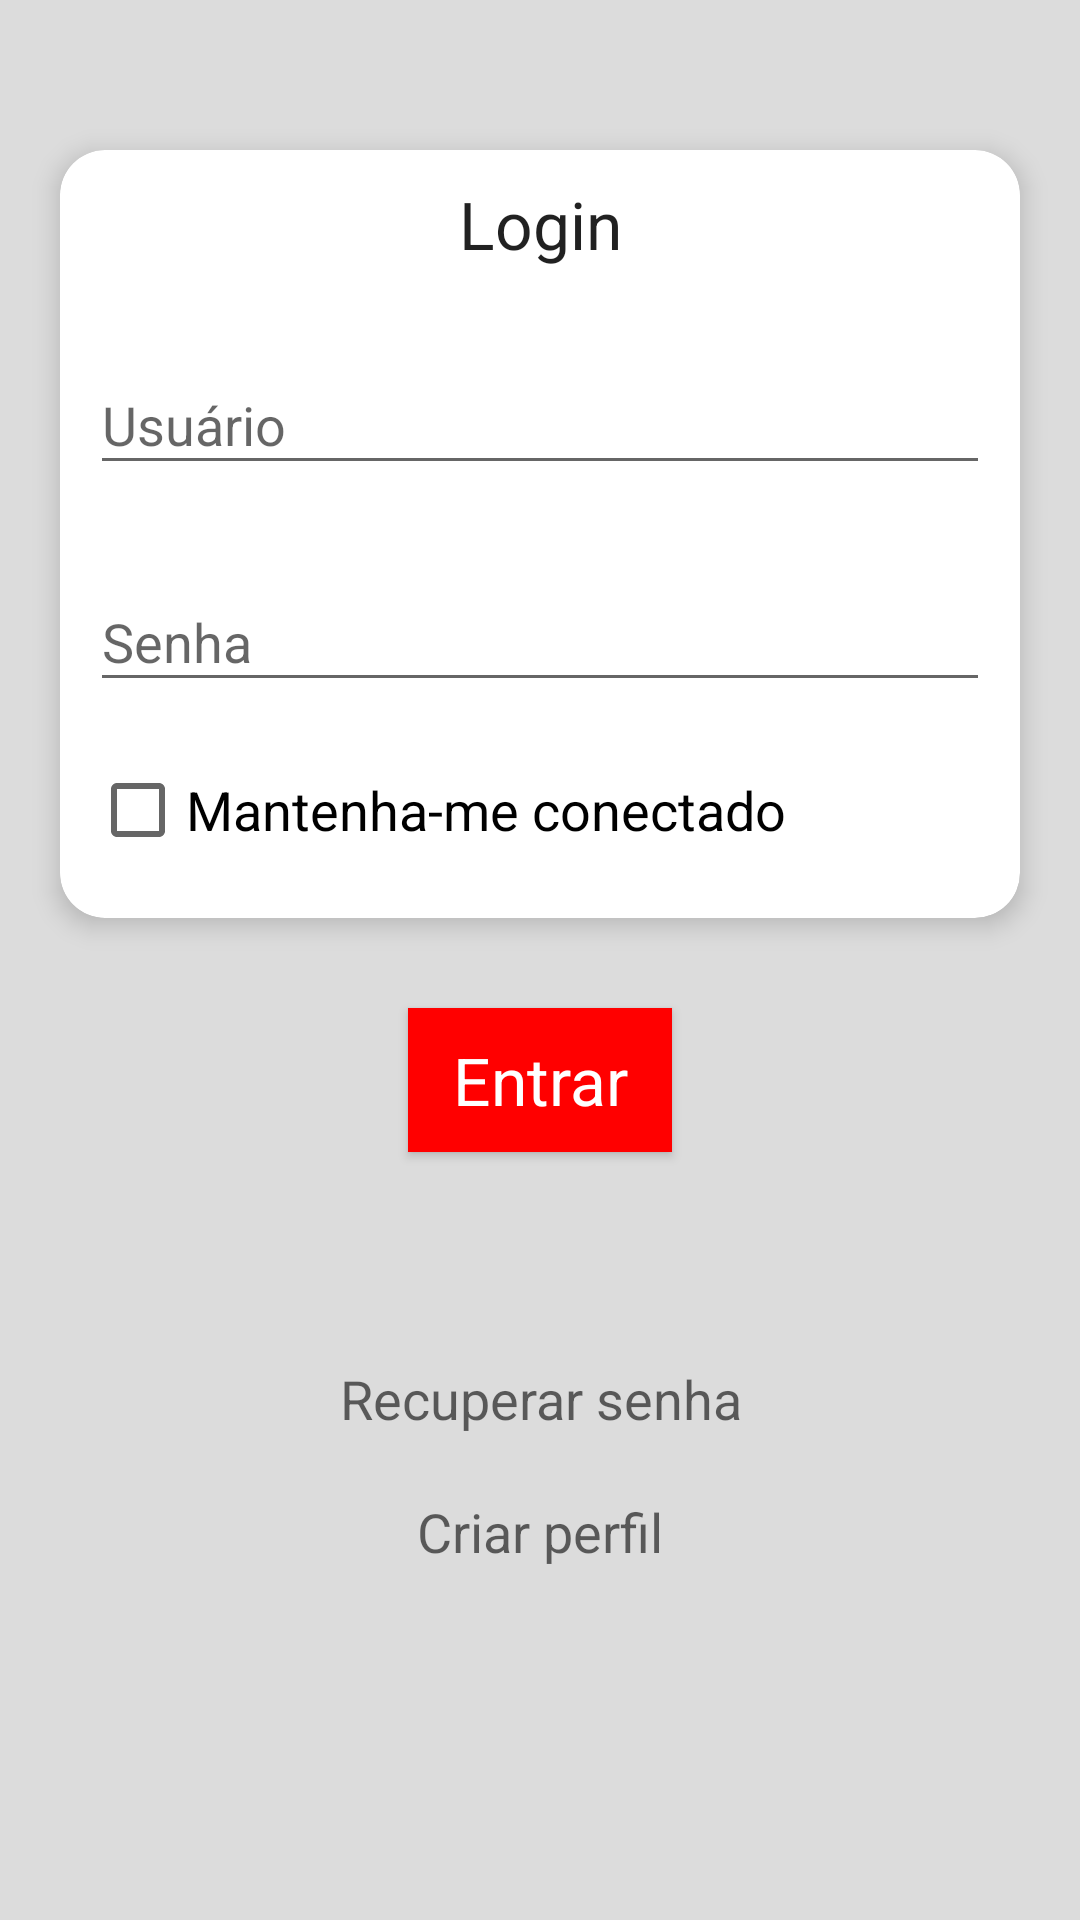

The Android layout XML behind this screen, and the referenced resources:
<!-- AndroidManifest.xml: application theme AppTheme -->
<!-- res/layout/activity_agente_login.xml -->
<?xml version="1.0" encoding="utf-8"?>
<ScrollView
        xmlns:android="http://schemas.android.com/apk/res/android"
        xmlns:tools="http://schemas.android.com/tools"
        xmlns:app="http://schemas.android.com/apk/res-auto"
        android:orientation="vertical"
        android:layout_width="match_parent"
        android:background="@color/colorBackground"
        android:layout_height="match_parent"
        tools:context=".ui.agente.login.AgenteLogin">
    <LinearLayout android:layout_width="match_parent"
                  android:orientation="vertical"
                  android:layout_height="wrap_content">

        <androidx.cardview.widget.CardView
                android:layout_marginTop="50dp"
                android:layout_marginLeft="20dp"
                android:layout_marginRight="20dp"
                android:layout_gravity="center_vertical"
                android:padding="@dimen/padding_layout_padrao"
                app:cardElevation="5dp"
                app:cardCornerRadius="15dp"
                android:layout_width="match_parent"
                android:layout_height="wrap_content">
            <LinearLayout
                    android:orientation="vertical"
                    android:layout_marginBottom="@dimen/padding_layout_padrao"
                    android:layout_width="match_parent"
                    android:layout_height="wrap_content">
                <TextView
                        android:text="@string/label_login"
                        android:gravity="center"
                        android:padding="@dimen/padding_layout_padrao"
                        android:textAppearance="@style/TextAppearance.AppCompat.Large"
                        android:layout_width="match_parent"
                        android:layout_height="wrap_content"/>

                <com.google.android.material.textfield.TextInputLayout
                        android:hint="@string/login_usuario"
                        android:padding="@dimen/padding_layout_padrao"
                        android:layout_width="match_parent"
                        android:layout_height="wrap_content">
                    <com.google.android.material.textfield.TextInputEditText
                            android:id="@+id/edt_login_usuario"
                            android:layout_width="match_parent"
                            android:layout_height="wrap_content"/>

                </com.google.android.material.textfield.TextInputLayout>


                <com.google.android.material.textfield.TextInputLayout
                        android:hint="@string/login_senha"
                        android:padding="@dimen/padding_layout_padrao"
                        android:layout_width="match_parent"
                        android:layout_height="wrap_content">
                    <com.google.android.material.textfield.TextInputEditText
                            android:id="@+id/edt_login_senha"
                            android:inputType="textPassword"
                            android:layout_width="match_parent"
                            android:layout_height="wrap_content"/>

                </com.google.android.material.textfield.TextInputLayout>

                <LinearLayout android:layout_width="match_parent"
                              android:padding="@dimen/padding_layout_padrao"
                              android:layout_height="wrap_content">
                    <CheckBox
                            android:id="@+id/checkbox_matenha_conectado"
                            android:layout_width="wrap_content"
                            android:text="@string/login_matenha_conectado"
                            android:textAppearance="@style/TextAppearance.AppCompat.Medium"
                            android:layout_height="wrap_content"/>
                </LinearLayout>
            </LinearLayout>
        </androidx.cardview.widget.CardView>

        <Button
                android:id="@+id/btn_login_entrar"
                android:text="@string/button_login"
                android:textColor="@android:color/white"
                android:textAppearance="@style/TextAppearance.AppCompat.Large"
                android:layout_gravity="center_horizontal"
                android:background="@color/colorPrimary"
                android:layout_marginTop="30dp"
                android:layout_width="wrap_content"
                android:layout_height="wrap_content"/>

        <LinearLayout android:layout_width="match_parent"
                      android:orientation="vertical"
                      android:layout_marginTop="50dp"
                      android:padding="@dimen/padding_layout_padrao"
                      android:layout_height="wrap_content">

            <TextView android:layout_width="match_parent"
                      android:id="@+id/txt_recuperar_perfil"
                      android:text="@string/login_recuperar_senha"
                      android:gravity="center_horizontal"
                      android:padding="@dimen/padding_layout_padrao"
                      android:textAppearance="@style/TextAppearance.AppCompat.Medium"
                      android:clickable="true"
                      android:focusable="true"
                      android:foreground="?android:attr/selectableItemBackground"
                      android:layout_height="wrap_content"/>
            <TextView android:layout_width="match_parent"
                      android:id="@+id/txt_criar_perfil"
                      android:clickable="true"
                      android:focusable="true"
                      android:foreground="?android:attr/selectableItemBackground"
                      android:gravity="center_horizontal"
                      android:textAppearance="@style/TextAppearance.AppCompat.Medium"
                      android:text="@string/login_criar_perfil"
                      android:padding="@dimen/padding_layout_padrao"
                      android:layout_height="wrap_content"/>
        </LinearLayout>
    </LinearLayout>

</ScrollView>
<!-- resources referenced by this layout -->
<resources>
  <color name="colorBackground">#DCDCDC</color>
  <color name="colorPrimary">#ff0000</color>
  <dimen name="padding_layout_padrao">10dp</dimen>
  <string name="button_login">Entrar</string>
  <string name="label_login">Login</string>
  <string name="login_criar_perfil">Criar perfil</string>
  <string name="login_matenha_conectado">Mantenha-me conectado</string>
  <string name="login_recuperar_senha">Recuperar senha</string>
  <string name="login_senha">Senha</string>
  <string name="login_usuario">Usuário</string>
  <style name="AppTheme" parent="Theme.AppCompat.Light.DarkActionBar">
          
          <item name="colorPrimary">@color/colorPrimary</item>
          <item name="colorPrimaryDark">@color/colorPrimaryDark</item>
          <item name="colorAccent">@color/colorAccent</item>
      </style>
  <color name="colorPrimaryDark">#ff0000</color>
  <color name="colorAccent">#ff0000</color>
</resources>
